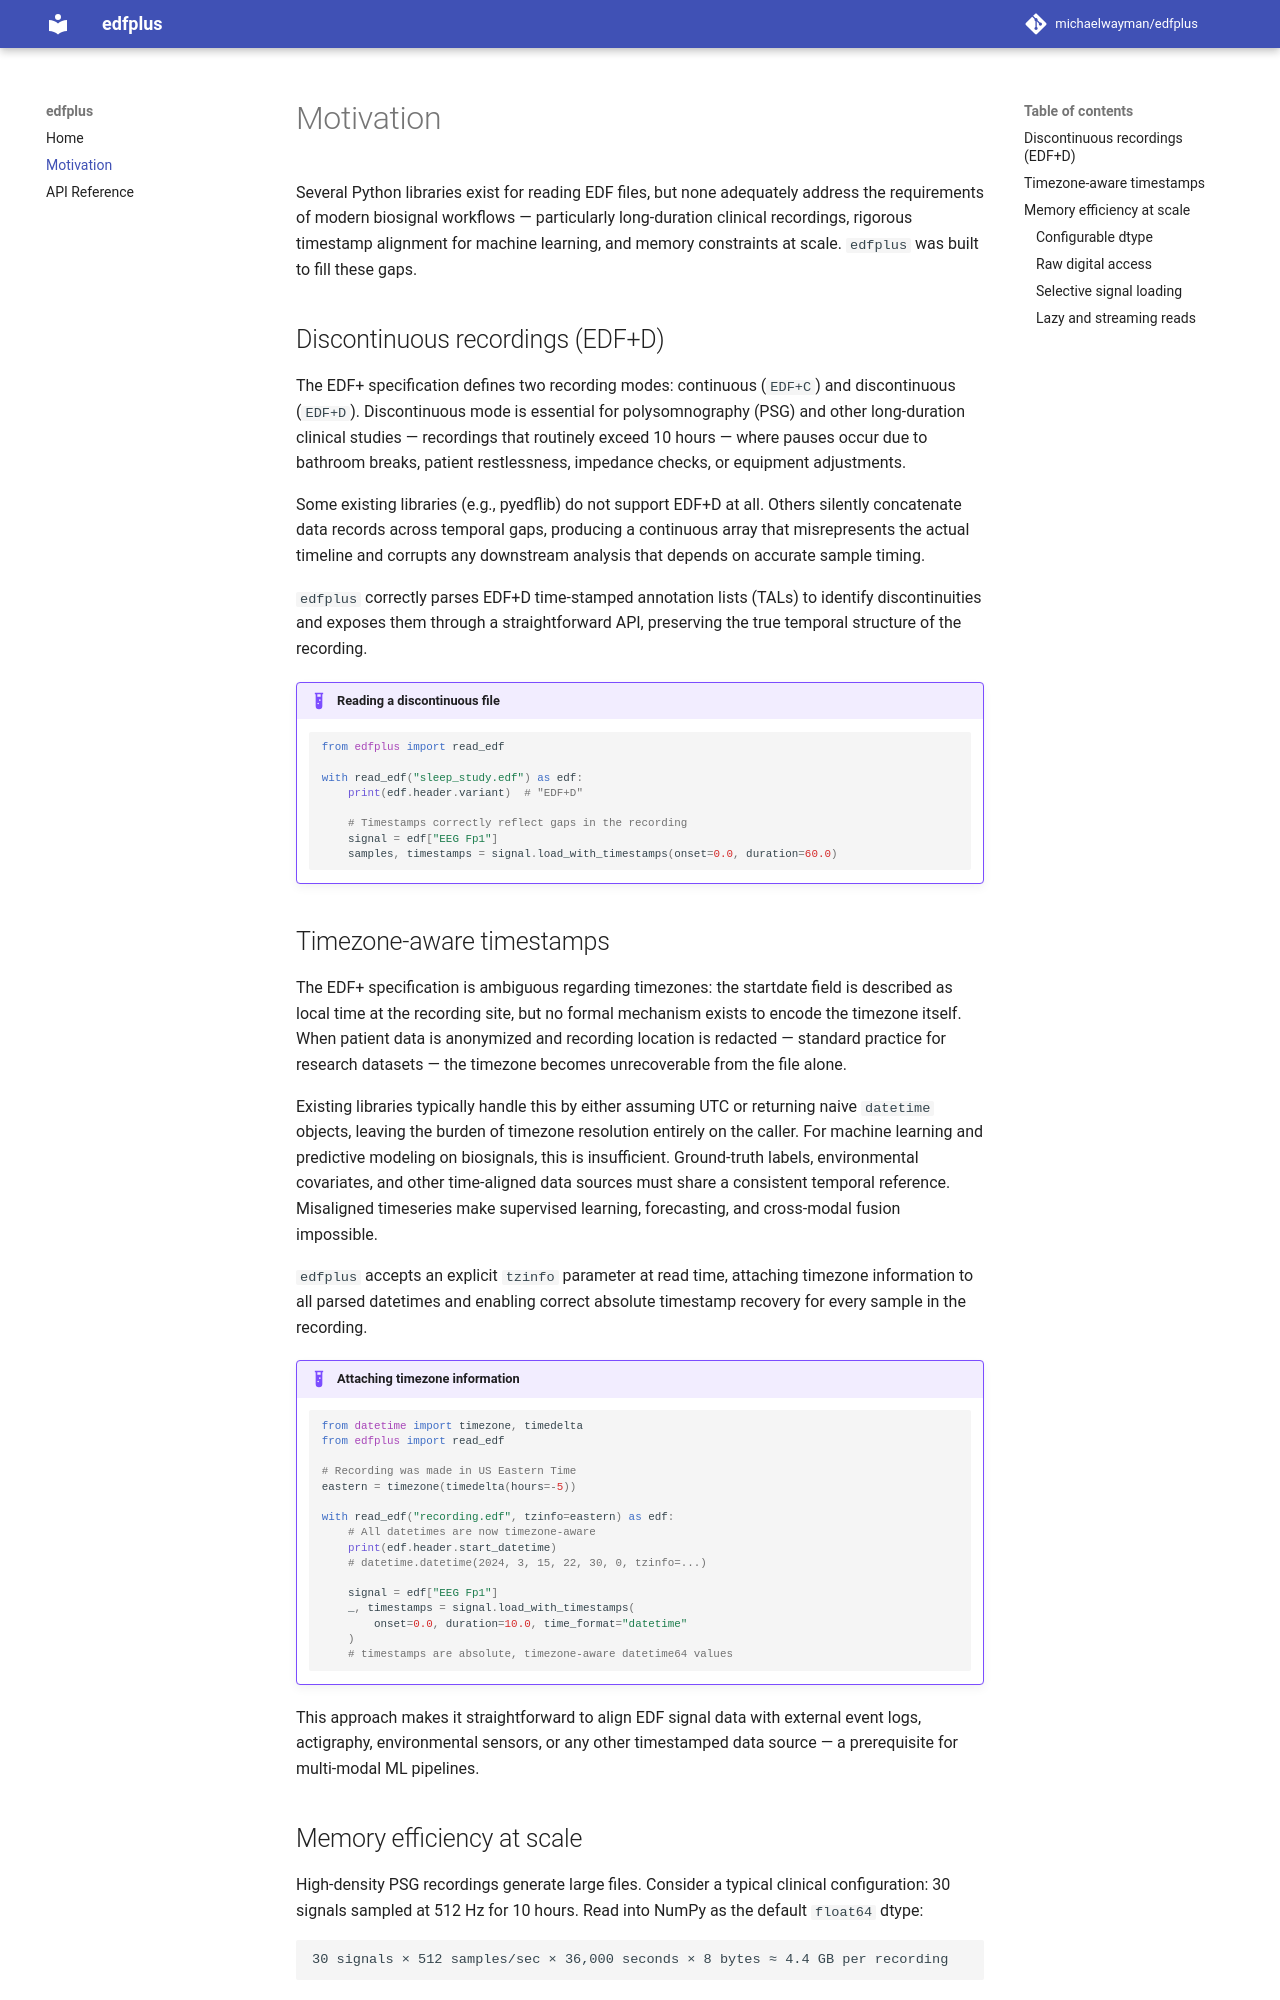

repository: michaelwayman/edfplus · page: motivation/index.html · generator: mkdocs

# Motivation

Several Python libraries exist for reading EDF files, but none adequately address the requirements of modern biosignal workflows — particularly long-duration clinical recordings, rigorous timestamp alignment for machine learning, and memory constraints at scale. `edfplus` was built to fill these gaps.

## Discontinuous recordings (EDF+D)

The EDF+ specification defines two recording modes: continuous (`EDF+C`) and discontinuous (`EDF+D`). Discontinuous mode is essential for polysomnography (PSG) and other long-duration clinical studies — recordings that routinely exceed 10 hours — where pauses occur due to bathroom breaks, patient restlessness, impedance checks, or equipment adjustments.

Some existing libraries (e.g., pyedflib) do not support EDF+D at all. Others silently concatenate data records across temporal gaps, producing a continuous array that misrepresents the actual timeline and corrupts any downstream analysis that depends on accurate sample timing.

`edfplus` correctly parses EDF+D time-stamped annotation lists (TALs) to identify discontinuities and exposes them through a straightforward API, preserving the true temporal structure of the recording.

!!! example "Reading a discontinuous file"

    ```python
    from edfplus import read_edf

    with read_edf("sleep_study.edf") as edf:
        print(edf.header.variant)  # "EDF+D"

        # Timestamps correctly reflect gaps in the recording
        signal = edf["EEG Fp1"]
        samples, timestamps = signal.load_with_timestamps(onset=0.0, duration=60.0)
    ```

## Timezone-aware timestamps

The EDF+ specification is ambiguous regarding timezones: the startdate field is described as local time at the recording site, but no formal mechanism exists to encode the timezone itself. When patient data is anonymized and recording location is redacted — standard practice for research datasets — the timezone becomes unrecoverable from the file alone.

Existing libraries typically handle this by either assuming UTC or returning naive `datetime` objects, leaving the burden of timezone resolution entirely on the caller. For machine learning and predictive modeling on biosignals, this is insufficient. Ground-truth labels, environmental covariates, and other time-aligned data sources must share a consistent temporal reference. Misaligned timeseries make supervised learning, forecasting, and cross-modal fusion impossible.

`edfplus` accepts an explicit `tzinfo` parameter at read time, attaching timezone information to all parsed datetimes and enabling correct absolute timestamp recovery for every sample in the recording.

!!! example "Attaching timezone information"

    ```python
    from datetime import timezone, timedelta
    from edfplus import read_edf

    # Recording was made in US Eastern Time
    eastern = timezone(timedelta(hours=-5))

    with read_edf("recording.edf", tzinfo=eastern) as edf:
        # All datetimes are now timezone-aware
        print(edf.header.start_datetime)
        # datetime.datetime(2024, 3, 15, 22, 30, 0, tzinfo=...)

        signal = edf["EEG Fp1"]
        _, timestamps = signal.load_with_timestamps(
            onset=0.0, duration=10.0, time_format="datetime"
        )
        # timestamps are absolute, timezone-aware datetime64 values
    ```

This approach makes it straightforward to align EDF signal data with external event logs, actigraphy, environmental sensors, or any other timestamped data source — a prerequisite for multi-modal ML pipelines.
